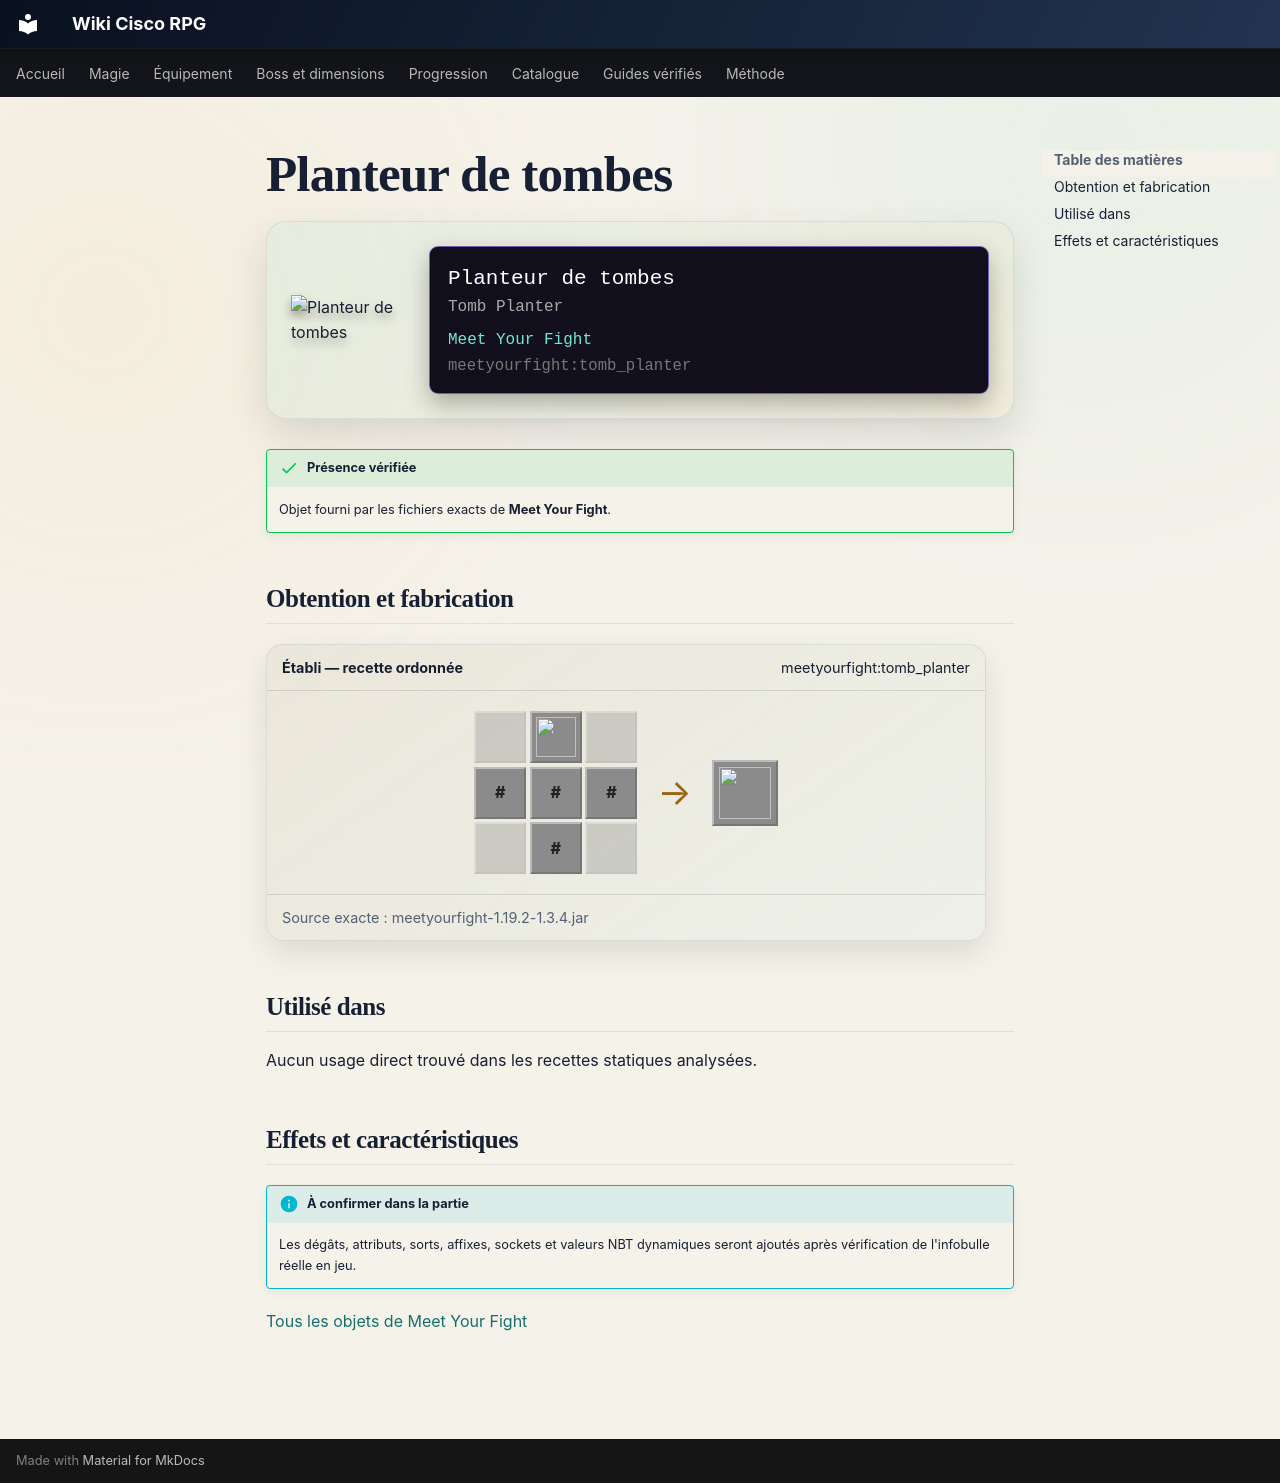

repository: Kloups-Dev/wiki-cisco-rpg · page: catalogue/objets/meetyourfight/tomb_planter/index.html · generator: mkdocs

# Planteur de tombes

<div class="mc-item-showcase">
<img class="mc-item-icon" src="../../../../assets/generated/items/meetyourfight/tomb_planter.png" alt="Planteur de tombes">
<div class="mc-tooltip-card">
<div class="mc-tooltip-card__name">Planteur de tombes</div>
<div class="mc-tooltip-card__alias">Tomb Planter</div>
<div class="mc-tooltip-card__mod">Meet Your Fight</div>
<div class="mc-tooltip-card__id">meetyourfight:tomb_planter</div>
</div>
</div>

!!! success "Présence vérifiée"
    Objet fourni par les fichiers exacts de **Meet Your Fight**.

## Obtention et fabrication

<div class="jei-recipe"><div class="jei-recipe__head"><strong>Établi — recette ordonnée</strong><span>meetyourfight:tomb_planter</span></div><div class="jei-recipe__body"><div class="jei-grid"><span class="jei-slot jei-slot--empty"></span><a class="jei-slot" href="../../../../catalogue/objets/meetyourfight/violet_bloom/" title="Floraison violette (meetyourfight:violet_bloom)"><img src="../../../../assets/generated/items/meetyourfight/violet_bloom.png" alt="" loading="lazy"></a><span class="jei-slot jei-slot--empty"></span><span class="jei-slot jei-slot--tag" title="#forge:bones">#</span><span class="jei-slot jei-slot--tag" title="#minecraft:dirt">#</span><span class="jei-slot jei-slot--tag" title="#forge:bones">#</span><span class="jei-slot jei-slot--empty"></span><span class="jei-slot jei-slot--tag" title="#forge:bones">#</span><span class="jei-slot jei-slot--empty"></span></div><span class="jei-arrow">→</span><span class="jei-slot jei-slot--result"><img src="../../../../assets/generated/items/meetyourfight/tomb_planter.png" alt=""></span></div><div class="jei-recipe__source">Source exacte : meetyourfight-1.19.2-1.3.4.jar</div></div>

## Utilisé dans

Aucun usage direct trouvé dans les recettes statiques analysées.

## Effets et caractéristiques

!!! info "À confirmer dans la partie"
    Les dégâts, attributs, sorts, affixes, sockets et valeurs NBT dynamiques seront ajoutés après vérification de l'infobulle réelle en jeu.

[Tous les objets de Meet Your Fight](../../../contenu/meet-your-fight.md)
